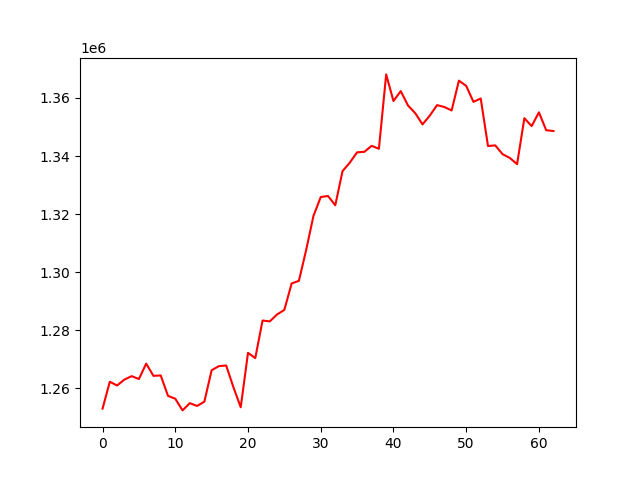

Values plotted in this chart, from the file beside it:
, 0
0, 1253054
1, 1262310
2, 1261018
3, 1263042
4, 1264244
5, 1263237
6, 1268545
7, 1264337
8, 1264479
9, 1257444
10, 1256469
11, 1252443
12, 1254938
13, 1253970
14, 1255442
15, 1266267
16, 1267694
17, 1267893
18, 1260390
19, 1253520
20, 1272253
21, 1270447
22, 1283380
23, 1283091
24, 1285481
25, 1287045
26, 1296141
27, 1297049
28, 1307709
29, 1319392
30, 1325896
31, 1326261
32, 1323066
33, 1334823
34, 1337747
35, 1341298
36, 1341468
37, 1343528
38, 1342506
39, 1368119
40, 1358939
41, 1362363
42, 1357415
43, 1354748
44, 1350910
45, 1353949
46, 1357542
47, 1356895
48, 1355706
49, 1365964
50, 1364174
51, 1358663
52, 1359834
53, 1343453
54, 1343684
55, 1340662
56, 1339352
57, 1337235
58, 1353053
59, 1350311
... 3 more rows
